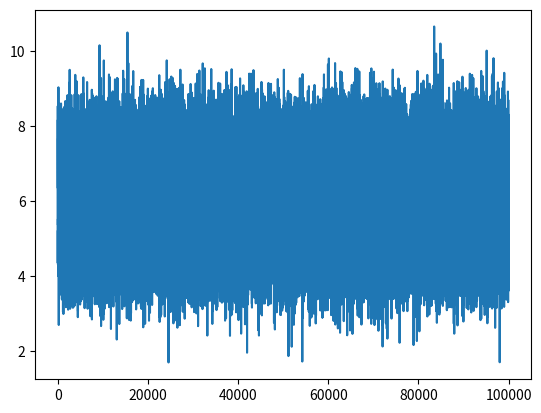

Source code (Python):
# -*- coding: utf-8 -*-
"""
Created on Fri Nov 19 14:15:20 2021

[redacted]
"""
#%%
# 2. Given the list 𝑑𝑎𝑡𝑎 = [15,18,13,20,20,11,14,99,100,200,201, 0], use 
# NumPy to calculate the mean, median, variance, and standard deviation.


import matplotlib.pyplot as plt

import numpy as np

data = [15,18,13,20,20,11,14,99,100,200,201, 0]

print("\n")

mean = np.mean(data)
print(mean,"\n")

median = np.median(data)
print(median,"\n")

variance = np.var(data)
print(variance,"\n")

std = np.std(data)
print(std,"\n")
#%%
# 4. Using NumPy and matplotlib, plot a figure of a Gaussian distribution of 
# 𝑚𝑒𝑎𝑛 = 6.0, 𝑠𝑡𝑎𝑛𝑑𝑎𝑟𝑑 𝑑𝑒𝑣𝑖𝑎𝑡𝑖𝑜𝑛 = 1.0 with 𝑠𝑖𝑧𝑒 = 100000.

mean = 6.0
standard_deviation = 1.0
size = 100000
Gaussian = np.random.normal(loc = mean, scale = standard_deviation, size = size)
print(Gaussian)
plt.plot(Gaussian)

